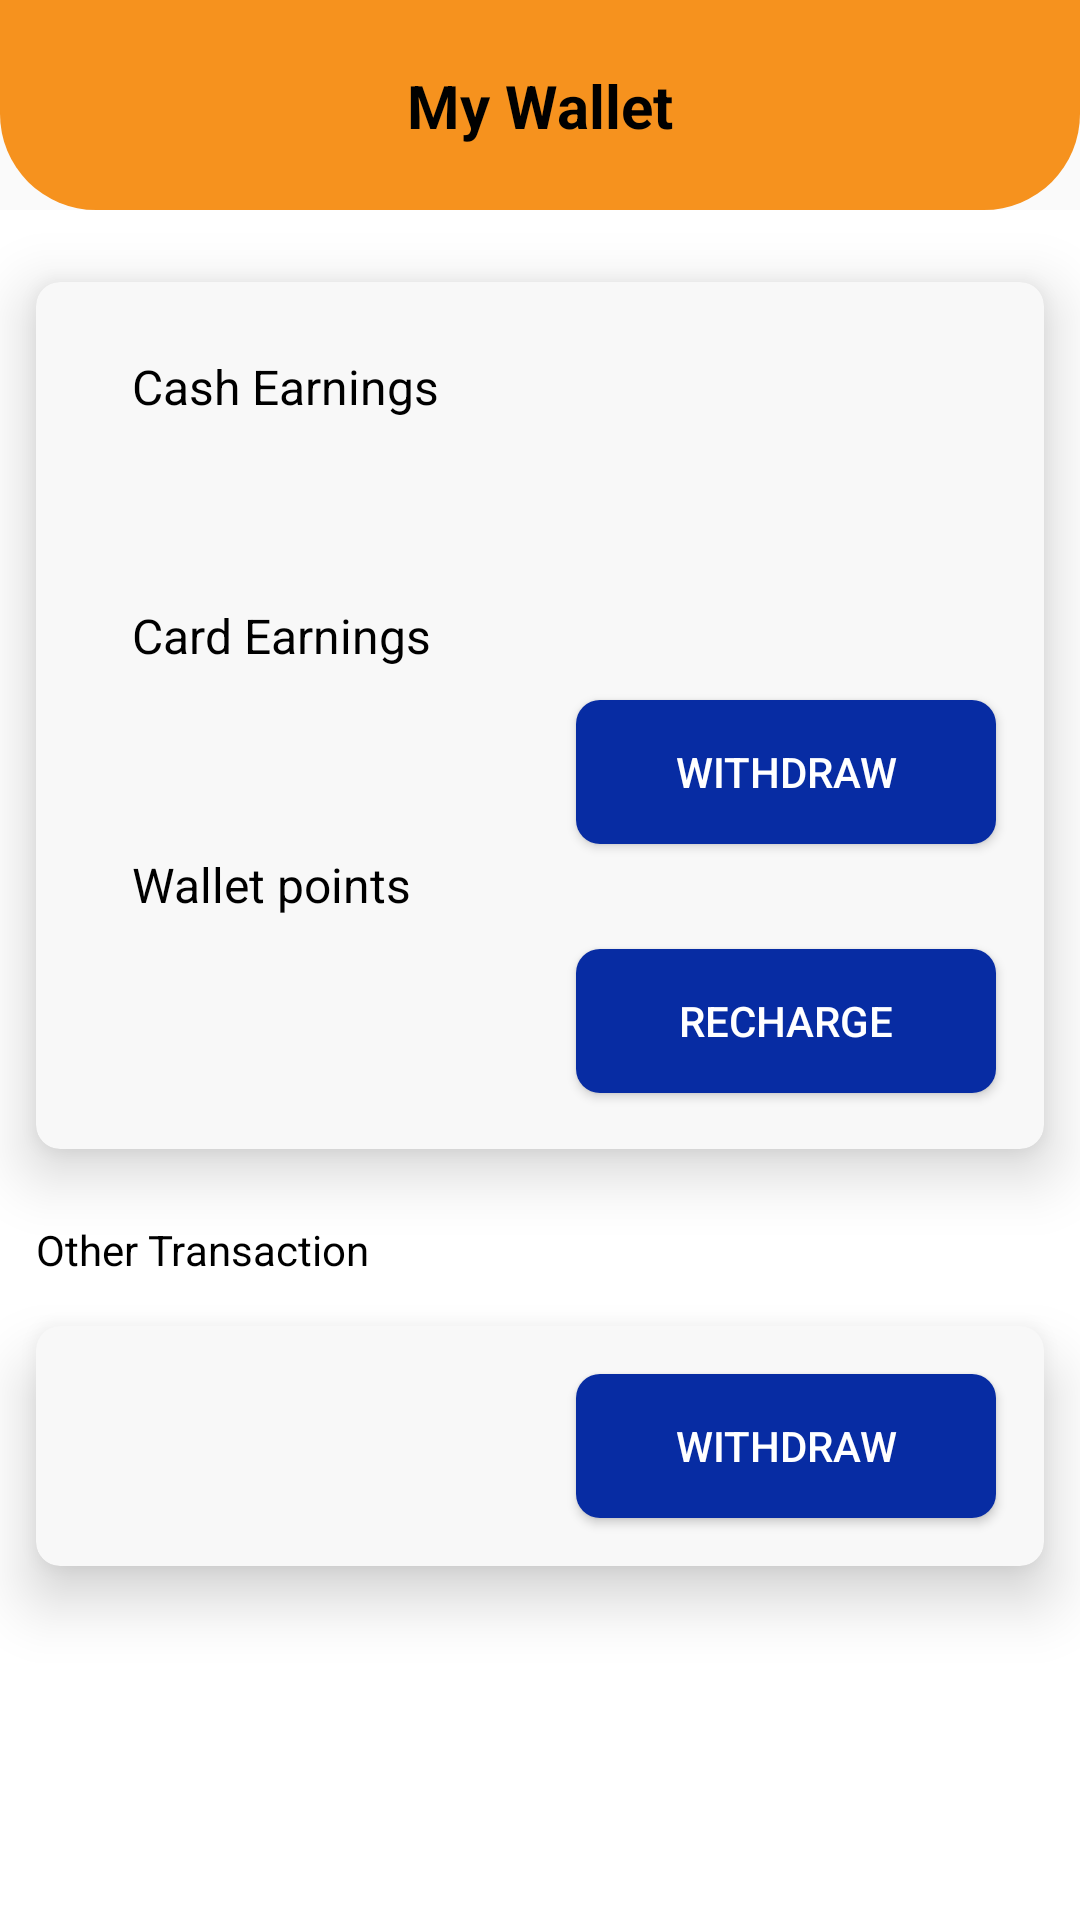

Layout XML and referenced resources for this Android screen:
<!-- AndroidManifest.xml: application theme AppTheme -->
<!-- res/layout/fragment_walet.xml -->
<LinearLayout xmlns:android="http://schemas.android.com/apk/res/android"
    xmlns:app="http://schemas.android.com/apk/res-auto"
    xmlns:tools="http://schemas.android.com/tools"
    android:layout_width="match_parent"
    android:layout_height="match_parent"
    android:orientation="vertical"
    tools:context="com.ynr.taximedriver.wallet.WalletFragment">

    <androidx.constraintlayout.widget.ConstraintLayout
        android:layout_width="match_parent"
        android:layout_height="70dp"
        android:background="@drawable/rounded_corner_bg">

        <TextView
            android:id="@+id/txtToolBarTitle2"
            android:layout_width="wrap_content"
            android:layout_height="wrap_content"
            android:text="My Wallet"
            android:textColor="@color/black"
            android:textSize="20sp"
            android:textStyle="bold"
            app:layout_constraintBottom_toBottomOf="parent"
            app:layout_constraintEnd_toEndOf="parent"
            app:layout_constraintStart_toStartOf="parent"
            app:layout_constraintTop_toTopOf="parent" />

        <ImageView
            android:id="@+id/btnBack2"
            android:layout_width="30dp"
            android:layout_height="30dp"
            android:layout_marginStart="24dp"
            app:layout_constraintBottom_toBottomOf="parent"
            app:layout_constraintStart_toStartOf="parent"
            app:layout_constraintTop_toTopOf="parent"
            app:srcCompat="@drawable/ic_back" />

    </androidx.constraintlayout.widget.ConstraintLayout>

    <androidx.constraintlayout.widget.ConstraintLayout
        android:layout_width="match_parent"
        android:layout_height="0dp"
        android:layout_weight="6.5"
        android:background="@color/white">

        <androidx.cardview.widget.CardView
            android:id="@+id/cardView6"
            android:layout_width="0dp"
            android:layout_height="wrap_content"
            android:layout_marginStart="12dp"
            android:layout_marginTop="24dp"
            android:layout_marginEnd="12dp"
            app:cardBackgroundColor="@color/darkWhiteOne"
            app:cardCornerRadius="8dp"
            app:cardElevation="12dp"
            app:layout_constraintEnd_toEndOf="parent"
            app:layout_constraintStart_toStartOf="parent"
            app:layout_constraintTop_toTopOf="parent">

            <androidx.constraintlayout.widget.ConstraintLayout
                android:layout_width="match_parent"
                android:layout_height="match_parent">

                <Button
                    android:id="@+id/btnRecharge"
                    android:layout_width="140dp"
                    android:layout_height="wrap_content"
                    android:layout_marginEnd="16dp"
                    android:background="@drawable/shape_blue_button"
                    android:clickable="true"
                    android:focusable="true"
                    android:paddingLeft="20dp"
                    android:paddingRight="20dp"
                    android:text="@string/recharge"
                    android:textColor="@color/white"
                    app:layout_constraintBottom_toBottomOf="@+id/wallet_points"
                    app:layout_constraintEnd_toEndOf="parent"
                    app:layout_constraintTop_toTopOf="@+id/wallet_points" />

                <TextView
                    android:id="@+id/textView32"
                    android:layout_width="0dp"
                    android:layout_height="wrap_content"
                    android:layout_marginStart="32dp"
                    android:layout_marginTop="24dp"
                    android:text="@string/cash_earning"
                    android:textColor="@color/black"
                    android:textSize="16sp"
                    app:layout_constraintStart_toStartOf="parent"
                    app:layout_constraintTop_toTopOf="parent" />

                <TextView
                    android:id="@+id/textView26"
                    android:layout_width="wrap_content"
                    android:layout_height="wrap_content"
                    android:layout_marginTop="8dp"
                    android:text="@string/card_earning"
                    android:textColor="@color/black"
                    android:textSize="16sp"
                    app:layout_constraintStart_toStartOf="@+id/textView32"
                    app:layout_constraintTop_toBottomOf="@+id/cashEarnings" />

                <TextView
                    android:id="@+id/cashEarnings"
                    android:layout_width="wrap_content"
                    android:layout_height="wrap_content"
                    android:layout_marginTop="16dp"
                    android:textColor="@color/black"
                    android:textSize="28sp"
                    android:textStyle="bold"
                    app:layout_constraintEnd_toStartOf="@+id/btnExchangeCard"
                    app:layout_constraintStart_toStartOf="parent"
                    app:layout_constraintTop_toBottomOf="@+id/textView32" />

                <TextView
                    android:id="@+id/cardEarnings"
                    android:layout_width="wrap_content"
                    android:layout_height="wrap_content"
                    android:layout_marginTop="16dp"
                    android:textColor="@color/black"
                    android:textSize="28sp"
                    android:textStyle="bold"
                    app:layout_constraintEnd_toStartOf="@+id/btnExchangeCard"
                    app:layout_constraintStart_toStartOf="parent"
                    app:layout_constraintTop_toBottomOf="@+id/textView26" />

                <TextView
                    android:id="@+id/textView67"
                    android:layout_width="wrap_content"
                    android:layout_height="wrap_content"
                    android:layout_marginTop="8dp"
                    android:text="@string/wallet_points"
                    android:textColor="@color/black"
                    android:textSize="16sp"
                    app:layout_constraintStart_toStartOf="@+id/textView26"
                    app:layout_constraintTop_toBottomOf="@+id/cardEarnings" />

                <TextView
                    android:id="@+id/wallet_points"
                    android:layout_width="wrap_content"
                    android:layout_height="wrap_content"
                    android:layout_marginTop="16dp"
                    android:layout_marginBottom="24dp"
                    android:textColor="@color/black"
                    android:textSize="28sp"
                    android:textStyle="bold"
                    app:layout_constraintBottom_toBottomOf="parent"
                    app:layout_constraintEnd_toStartOf="@+id/btnRecharge"
                    app:layout_constraintStart_toStartOf="parent"
                    app:layout_constraintTop_toBottomOf="@+id/textView67" />

                <Button
                    android:id="@+id/btnExchangeCard"
                    android:layout_width="140dp"
                    android:layout_height="wrap_content"
                    android:layout_marginEnd="16dp"
                    android:background="@drawable/shape_blue_button"
                    android:clickable="true"
                    android:focusable="true"
                    android:paddingLeft="20dp"
                    android:paddingRight="20dp"
                    android:text="@string/withdraw"
                    android:textColor="@color/white"
                    app:layout_constraintBottom_toBottomOf="@+id/cardEarnings"
                    app:layout_constraintEnd_toEndOf="parent"
                    app:layout_constraintTop_toTopOf="@+id/cardEarnings" />

            </androidx.constraintlayout.widget.ConstraintLayout>
        </androidx.cardview.widget.CardView>

        <TextView
            android:id="@+id/textView78"
            android:layout_width="wrap_content"
            android:layout_height="wrap_content"
            android:layout_marginTop="24dp"
            android:text="@string/other_transaction"
            android:textColor="@color/black"
            app:layout_constraintStart_toStartOf="@+id/cardView6"
            app:layout_constraintTop_toBottomOf="@+id/cardView6" />

        <androidx.cardview.widget.CardView
            android:layout_width="0dp"
            android:layout_height="80dp"
            android:layout_marginTop="16dp"
            app:cardBackgroundColor="@color/darkWhiteOne"
            app:cardCornerRadius="8dp"
            app:cardElevation="12dp"
            app:layout_constraintEnd_toEndOf="@+id/cardView6"
            app:layout_constraintStart_toStartOf="@+id/textView78"
            app:layout_constraintTop_toBottomOf="@+id/textView78">

            <androidx.constraintlayout.widget.ConstraintLayout
                android:layout_width="match_parent"
                android:layout_height="match_parent">

                <TextView
                    android:id="@+id/tvOther"
                    android:layout_width="wrap_content"
                    android:layout_height="wrap_content"
                    android:textColor="@color/black"
                    android:textSize="28sp"
                    android:textStyle="bold"
                    app:layout_constraintBottom_toBottomOf="parent"
                    app:layout_constraintEnd_toStartOf="@+id/btnExchange_02"
                    app:layout_constraintStart_toStartOf="parent"
                    app:layout_constraintTop_toTopOf="parent" />

                <Button
                    android:id="@+id/btnExchange_02"
                    android:layout_width="140dp"
                    android:layout_height="wrap_content"
                    android:layout_marginEnd="16dp"
                    android:background="@drawable/shape_blue_button"
                    android:clickable="true"
                    android:focusable="true"
                    android:paddingLeft="20dp"
                    android:paddingRight="20dp"
                    android:text="@string/withdraw"
                    android:textColor="@color/white"
                    app:layout_constraintBottom_toBottomOf="@+id/tvOther"
                    app:layout_constraintEnd_toEndOf="parent"
                    app:layout_constraintTop_toTopOf="@+id/tvOther" />

            </androidx.constraintlayout.widget.ConstraintLayout>

        </androidx.cardview.widget.CardView>

    </androidx.constraintlayout.widget.ConstraintLayout>
</LinearLayout>
<!-- resources referenced by this layout -->
<resources>
  <color name="black">#000000</color>
  <color name="darkWhiteOne">#F8F8F8</color>
  <color name="white">#ffffff</color>
  <!-- drawable ic_back (drawable) -->
  <vector xmlns:android="http://schemas.android.com/apk/res/android"
      android:width="38.869dp"
      android:height="38.85dp"
      android:viewportWidth="38.869"
      android:viewportHeight="38.85">
    <path
        android:pathData="M19.419,0a19.425,19.425 0,1 1,-19.419 19.332A19.321,19.321 0,0 1,19.419 0Z"
        android:fillColor="#444b54"/>
    <path
        android:pathData="M19.392,1.933a17.493,17.493 0,1 1,-17.445 17.584A17.578,17.578 0,0 1,19.392 1.933Z"
        android:fillColor="#fefefe"/>
    <path
        android:pathData="M15.721,18.463h7.414c0.573,0 1.147,-0.011 1.72,0.005 0.722,0.021 1.559,-0.022 1.488,1.045 -0.06,0.9 -0.823,0.853 -1.462,0.856 -2.436,0.014 -4.872,0.007 -7.308,0.009h-1.85l-0.471,0.714c0.97,0.8 1.958,1.572 2.905,2.4 0.549,0.478 0.753,1.1 0.157,1.673 -0.556,0.539 -1.065,0.162 -1.488,-0.256 -1.529,-1.511 -3.038,-3.042 -4.566,-4.554a1.132,1.132 0,0 1,-0.015 -1.845c1.526,-1.514 3.037,-3.043 4.563,-4.556 0.422,-0.418 0.923,-0.807 1.488,-0.288 0.611,0.561 0.41,1.17 -0.121,1.675 -0.911,0.866 -1.848,1.706 -2.774,2.557Z"
        android:fillColor="#2ecb71"/>
  </vector>
  <!-- drawable rounded_corner_bg (drawable) -->
  <?xml version="1.0" encoding="utf-8"?>
  <shape xmlns:android="http://schemas.android.com/apk/res/android">
      <solid android:color="#F6921E"/>
      <corners android:bottomLeftRadius="32dp" android:bottomRightRadius="32dp"/>
  </shape>
  <!-- drawable shape_blue_button (drawable) -->
  <?xml version="1.0" encoding="utf-8"?>
  <ripple xmlns:android="http://schemas.android.com/apk/res/android"
  android:color="?android:colorControlHighlight">
  <item>
      <shape android:shape="rectangle">
          <solid android:color="@color/appBlueDarker"/>
          <corners
              android:bottomRightRadius="8dp"
              android:bottomLeftRadius="8dp"
              android:topLeftRadius="8dp"
              android:topRightRadius="8dp"/>
      </shape>
  </item>
  </ripple>
  <string name="card_earning">Card Earnings </string>
  <string name="cash_earning">Cash Earnings </string>
  <string name="other_transaction">Other Transaction</string>
  <string name="recharge">Recharge</string>
  <string name="wallet_points">Wallet points </string>
  <string name="withdraw">Withdraw</string>
  <style name="AppTheme" parent="Theme.AppCompat.Light.DarkActionBar">
          
          <item name="colorPrimary">@color/colorPrimary</item>
          <item name="colorPrimaryDark">@color/colorPrimaryDark</item>
          <item name="colorAccent">@color/colorAccent</item>
      </style>
  <color name="appBlueDarker">#072CA3</color>
  <color name="colorPrimary">#3e3e3e</color>
  <color name="colorPrimaryDark">#3e3e3e</color>
  <color name="colorAccent">#63676d</color>
</resources>
